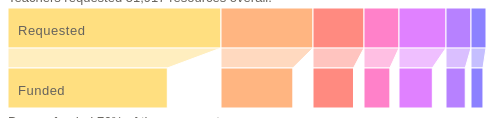
D3 v3 page, settled after 480 driven frames (8 s of simulated time); the page loaded 1 data file(s).



			var DATA, REQUESTS, FULFILLED, CONNECTORS, CHART, XSCALE, STATE;

			var comma = d3.format(",");
			var percent = d3.format(".0%");
			var width = $('.fc-graphic-legend').width(),
			    height = 102;

		    STATE = $('select').val();
			XSCALE = d3.scale.linear()
			    .rangeRound([0, width]);

			// Sets ordinal scale
			var eachState = d3.scale.ordinal();
			    

			// Adds SVG element, append a container g element for each state
			CHART = d3.select(".fc-stacked-bar").append("svg")
			    .attr("width", width)
			    .attr("height", height)
			  
			CHART.append("g")
			  	.attr("class", "state-container");

			// DAT DATA
			d3.tsv("requests.tsv", function(error, data) {

			  DATA = data;
			  		
			  // Only returns index
			  eachState.domain(d3.keys(DATA[0]).filter(function(key, index) {
				    if( (index > 0) && (index < 8) ) {
				    	return key; 
			    	} else {
			    		return;
			    	} 
			  }));

			  DATA.forEach(function(d) {
			    var x0 = 0;
			    var stateArray = $.map(d, function (value) { return value; });

			    // Whatever is returned becomes a
			    var reqTotal = stateArray.reduce(function(a, b, index, array){
			    	if( (index > 1) && (index < 8) ) {
					  return parseInt(a) + parseInt(b);
			    	} else if ( index < 2 ) {
			    		return b;
			    	} else {
			    		return a;
			    	}
				});

				var filledTotal = stateArray.reduce(function(a, b, index, array){
			    	if( (index > 8)) {
					  return parseInt(a) + parseInt(b);
			    	} else {
			    		return b ;
			    	}
				});

			    // Add Total property to each state object
			    d.reqTotal = reqTotal;
			    d.filledTotal = filledTotal;

			    // Creates a new sub-array in each d that holds the returned vals
			    // Putting reqTotal into each item for easy access in the filled width calc in the updateData function
			    d.categories = eachState.domain().map(function(name, index) { 
				    	return {name: name, requested:+d[name], filled:+d["FILLED " + name], reqTotal:reqTotal, x0: x0, x1: x0 += +d[name]}; 
			    });

			    d.categories.forEach(function(d) { 
			    	d.x0 /= x0; d.x1 /= x0; 
			    });
			  });

			  var currentDatum = DATA.filter(function(row) {
		        return row['State'] == STATE;
		      });

		      REQUESTS = CHART.selectAll(".requests")
			      .data(currentDatum)
			    .enter().append("g")
			      .attr("class", "requests");

  			  CONNECTORS = CHART.selectAll(".connectors")
			      .data(currentDatum)
			    .enter().append("g")
			      .attr("transform", "translate(0,40)")
			      .attr("class", "connectors");

			  FULFILLED = CHART.selectAll(".fulfilled")
			      .data(currentDatum)
			    .enter().append("g")
			      .attr("transform", "translate(0,60)")
			      .attr("class", "fulfilled");

  			  updateData(STATE);

			});



			// =============================================
			// HANDLERS
			// =============================================

			// Select box
			$('select').on('change', function() {
			  STATE = this.value;
			  updateData(STATE);
			  $('.fc-graphic-extremes-item').removeClass("fc-graphic-extremes-active");
			});

			// Extremes list
			$('.fc-graphic-extremes-item').on('click', function() {
			  var 	$this = $(this);
			  		STATE = $this.data( "state" );

			  updateData(STATE); // or $(this).val()
			  $('select').val(STATE);
			  $this.addClass("fc-graphic-extremes-active");
  			  $this.siblings().removeClass("fc-graphic-extremes-active");
			});

			// Hover
			$('.fc-stacked-bar').on({
			    mouseenter: function () {
			    	var nopeClasses = justThisClass(this);
			    	var currentDatum = DATA.filter(function(row) {
				        return row['State'] == STATE;
				    });
			    	for (var i = 0; i < nopeClasses.length; i++) {
					    nopeClasses[i].classList.add('fc-graphic-inactive');
					};

					updateAnnotationsSegment(currentDatum, this);
			    },
			    mouseleave: function () {
			        var errybody = $('rect, polygon, .fc-graphic-legend-item');
			    	for (var i = 0; i < errybody.length; i++) {
					    errybody[i].classList.remove('fc-graphic-inactive');
					};
			    }
			}, "rect, polygon, .fc-graphic-legend-item"); //pass the element as an argument to .on

			// Resize
			window.addEventListener("resize", debounce(function () {
			    resize();
			}, 250), false);





			// =============================================
			// HELPER FUNCTIONS
			// =============================================

			function getChildren(n, skipMe){
			    var r = [];
			    var elem = null;
			    for ( ; n; n = n.nextSibling ) 
			       if ( n.nodeType == 1 && n != skipMe)
			          r.push( n );        
			    return r;
			};

			function getSiblings(n) {
			    return getChildren(n.parentNode.firstChild, n);
			}

			function justThisClass(selected) {
				var className = selected.getAttribute('class');
				return $('rect, polygon, .fc-graphic-legend-item').not('.'+className);
			}

			function updateData(STATE) {		  
			  var currentDatum = DATA.filter(function(row) {
		        return row['State'] == STATE;
		      });

		      updateReqRects(currentDatum);
		      updateConnectPolys(currentDatum);
			  updateFilledRects(currentDatum);
			  updateAnnotations(currentDatum);
			}


			function updateReqRects(currentDatum) {
			  var reqRects = REQUESTS.selectAll("rect")
			      .data(currentDatum[0]['categories']);

			  reqRects.enter().append("rect")
			      .attr("height", "40")
			      .attr("class", function(d) { return d.name.replace(/[\s+\&]/g, ''); });

			   reqRects
   			      .attr("x", function(d) { return XSCALE(d.x0); })
   			      .attr("class", function(d) { 
			      	if (d.requested < 40){
				      	return "fc-insufficient"; 
			      	} else {
			      		return d.name.replace(/[\s+\&]/g, '');
			      	}
			      })
			      .attr("width", function(d) { return (XSCALE(d.x1) - XSCALE(d.x0)); });
			}


			function updateConnectPolys(currentDatum) {
			  var connectPolys = CONNECTORS.selectAll("polygon")
			      .data(currentDatum[0]['categories']);

			  connectPolys.enter().append("polygon")
				  .attr("class", function(d) { return d.name.replace(/[\s+\&]/g, ''); });

			   connectPolys
				  .attr("class", function(d) { 
			      	if (d.requested < 40){
				      	return "fc-insufficient"; 
			      	} else {
			      		return d.name.replace(/[\s+\&]/g, '');
			      	}
			      })
  			      .attr("points", function(d) { 
			      	return XSCALE(d.x0) + ",0 " + XSCALE(d.x1) + ",0 " + ( XSCALE(d.x0) + (XSCALE(d.x1) - XSCALE(d.x0)) * ( d.filled / d.requested ) ) + ",20 " + XSCALE(d.x0) + ",20";
			      });
			}


			function updateFilledRects(currentDatum) {
			  var filledRects = FULFILLED.selectAll("rect")
			      .data(currentDatum[0]['categories']);

			  filledRects.enter().append("rect")
			      .attr("height", "40")
			      .attr("class", function(d) { return d.name.replace(/[\s+\&]/g, ''); });

			   filledRects
   			      .attr("x", function(d) { return XSCALE(d.x0); })
  			      .attr("class", function(d) { 
			      	if (d.requested < 40){
				      	return "fc-insufficient"; 
			      	} else {
			      		return d.name.replace(/[\s+\&]/g, '');
			      	}
			      })
			      .attr("width", function(d) { return ( ( XSCALE(d.x1) - XSCALE(d.x0) ) * ( d.filled / d.requested ) ); });
			}


			function updateAnnotations(currentDatum) {
				var comma = d3.format(",");
				var percent = d3.format(".0%");

				$('.fc-graphic-annotation-requests').text("Teachers requested "+ comma(currentDatum[0].reqTotal) +" resources overall.");
				$('.fc-graphic-annotation-funded').text("Donors funded "+ percent(currentDatum[0].filledTotal/currentDatum[0].reqTotal, 0) +" of those requests.");
			}

			function updateAnnotationsSegment(currentDatum, selected) {
				// var comma = d3.format(",");
				// var percent = d3.format(".0%");
				var elIndex = $(selected).index();
				var currentCat = currentDatum[0]['categories'][elIndex];

				var category = currentCat.name;
				var reqPercent = percent(currentCat.requested/currentDatum[0].reqTotal, 0);
				var filledPecrcent = percent(currentCat.filled/currentCat.requested, 0);

				$('.fc-graphic-annotation-requests').text(reqPercent +" of requests were for "+ category +".");
				$('.fc-graphic-annotation-funded').text("Donors funded "+ filledPecrcent +" of those requests.");
			}

			function debounce(fn, wait) {
			    var timeout;

			    return function () {
			        var context = this,              // preserve context
			            args = arguments,            // preserve arguments
			            later = function () {        // define a function that:
			                timeout = null;          // * nulls the timeout (GC)
			                fn.apply(context, args); // * calls the original fn
			            };

			        // (re)set the timer which delays the function call
			        clearTimeout(timeout);
			        timeout = setTimeout(later, wait);
			    };
			};

			function resize() {

				var currentDatum = DATA.filter(function(row) {
			        return row['State'] == STATE;
			    });

				// Update width
				var width = parseInt(d3.select('.fc-graphic-content-block').style('width'), 10);

				XSCALE = d3.scale.linear()
				    .rangeRound([0, width]);

				// Resize SVG element
				CHART.attr("width", width);

				// Recalc x0 and x1s
				DATA.forEach(function(d) {
				    var x0 = 0;
				    var stateArray = $.map(d, function (value) { return value; });

				    // Creates a new sub-array in each d that holds the returned vals
				    d.categories = eachState.domain().map(function(name, index) { 
					    	return {name: name, requested:+d[name], filled:+d["FILLED " + name], x0: x0, x1: x0 += +d[name]}; 
				    });

				    d.categories.forEach(function(d) { 
				    	d.x0 /= x0; d.x1 /= x0; 
				    });
				});


			    REQUESTS = CHART.selectAll(".requests")
				      .data(currentDatum);

	  			CONNECTORS = CHART.selectAll(".connectors")
				      .data(currentDatum);

				FULFILLED = CHART.selectAll(".fulfilled")
				      .data(currentDatum);

				// Redraw shapes
				updateReqRects(currentDatum);
			    updateConnectPolys(currentDatum);
				updateFilledRects(currentDatum);

			};

			// Dangerous hack to get around wrong SVG width due to width not being set by time d3 runs
			setTimeout(function(){ 
				resize();
				$(".fc-stacked-bar").css("opacity", "1");
			}, 500);


			

### data: requests.tsv, 3288 bytes — head not shown